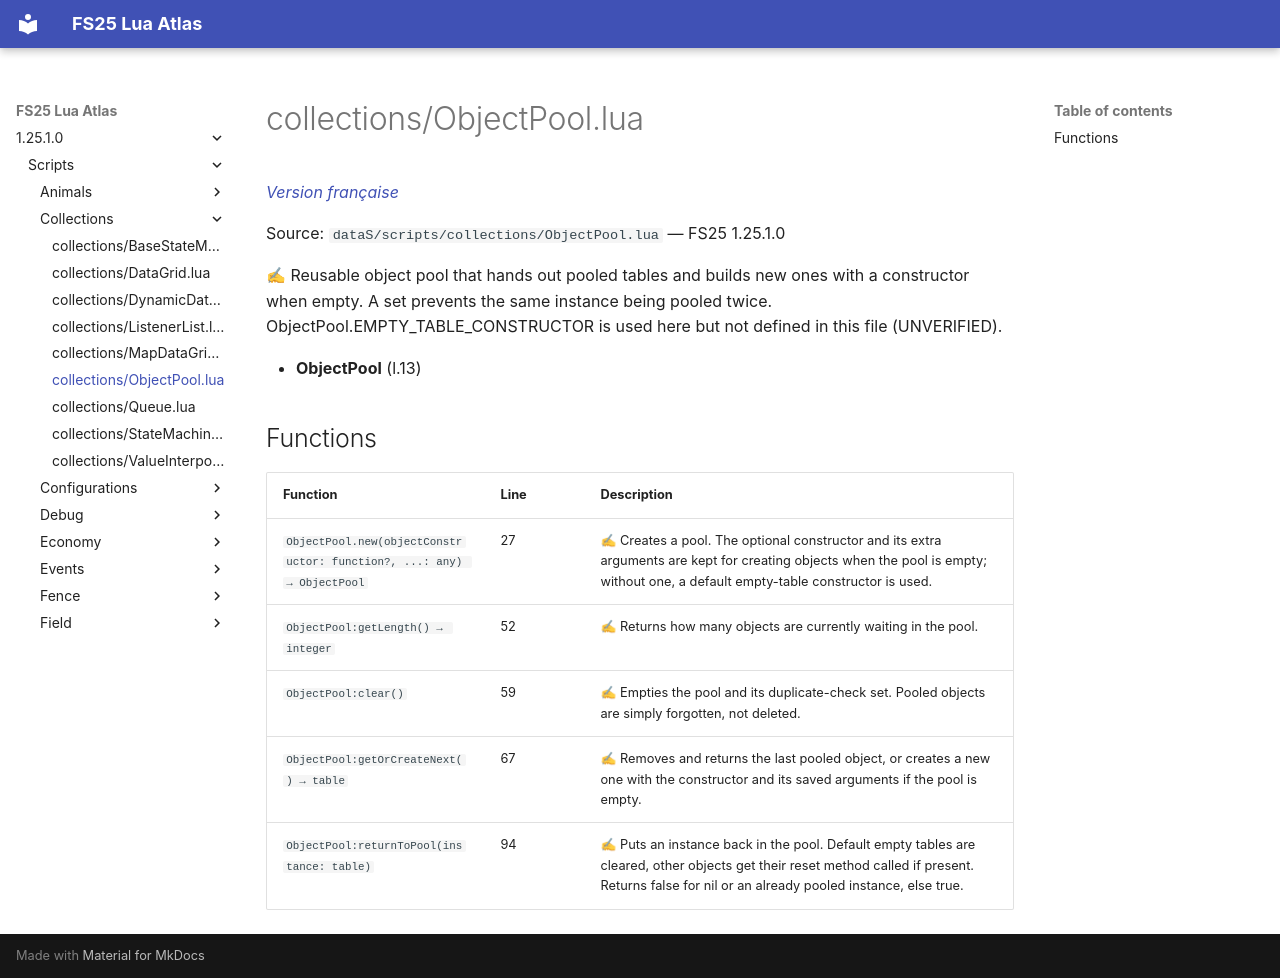

repository: Tim0219800/fs25-lua-atlas · page: 1.25.1.0/scripts/collections/ObjectPool.html · generator: mkdocs

# collections/ObjectPool.lua

*[Version française](../../fr/scripts/collections/ObjectPool.md)*

Source: `dataS/scripts/collections/ObjectPool.lua` — FS25 1.25.1.0

✍ Reusable object pool that hands out pooled tables and builds new ones with a constructor when empty. A set prevents the same instance being pooled twice. ObjectPool.EMPTY_TABLE_CONSTRUCTOR is used here but not defined in this file (UNVERIFIED).

- **ObjectPool** (l.13)

## Functions

| Function | Line | Description |
|---|---|---|
| `ObjectPool.new(objectConstructor: function?, ...: any) → ObjectPool` | 27 | ✍ Creates a pool. The optional constructor and its extra arguments are kept for creating objects when the pool is empty; without one, a default empty-table constructor is used. |
| `ObjectPool:getLength() → integer` | 52 | ✍ Returns how many objects are currently waiting in the pool. |
| `ObjectPool:clear()` | 59 | ✍ Empties the pool and its duplicate-check set. Pooled objects are simply forgotten, not deleted. |
| `ObjectPool:getOrCreateNext() → table` | 67 | ✍ Removes and returns the last pooled object, or creates a new one with the constructor and its saved arguments if the pool is empty. |
| `ObjectPool:returnToPool(instance: table)` | 94 | ✍ Puts an instance back in the pool. Default empty tables are cleared, other objects get their reset method called if present. Returns false for nil or an already pooled instance, else true. |
